Run: headless pygame with SDL's dummy video driver; simulated clock (each Clock.tick advances the game by its frame time, no real sleeping); random seed 0; keys injected as events and as key.get_pressed() state; no mouse input.
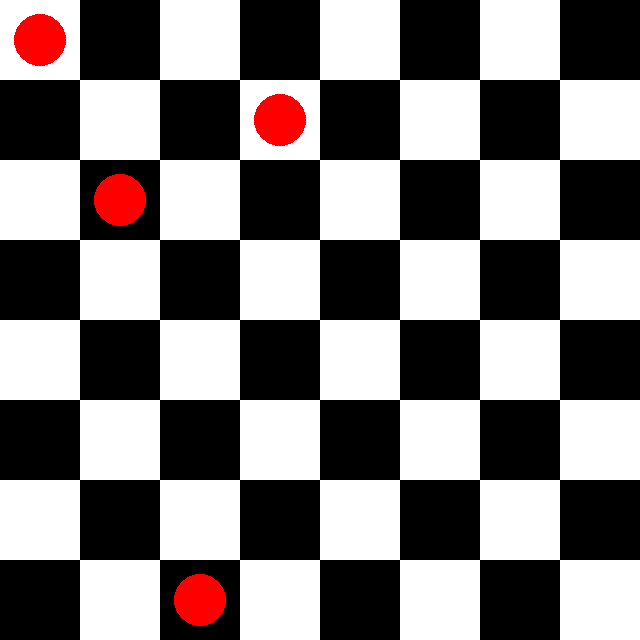
Frame 1 of 2 · flips 1–60 · no input
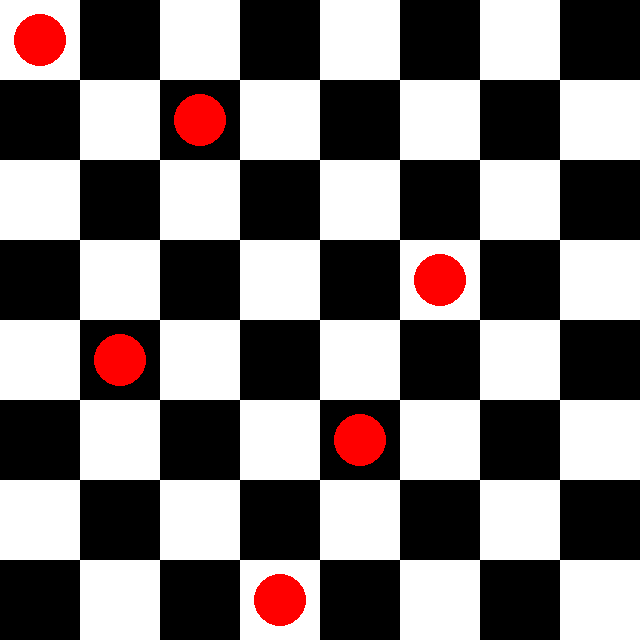
Frame 2 of 2 · flips 61–180 · tapped SPACE, RETURN · held RIGHT (→), D

The pygame program that drew these frames:

import pygame
##isomorphisme des graphe

TAILLE_CASE = 80
TAILLE_ECRAN = 8 * TAILLE_CASE

def est_valide(tab, r, c):
    """
    Vérifie si une reine peut être placée en (r,c) sur l'échiquier.
    Retourne True si c'est le cas, False sinon.
    """
    # Vérifier la rangée et la colonne
    for i in range(8):
        if tab[r][i] == 1 or tab[i][c] == 1:
            return False
    # Vérifier les diagonales
    for i in range(8):
        for j in range(8):
            if (i + j == r + c) or (i - j == r - c):
                if tab[i][j] == 1:
                    return False
    return True

def placer_reine(tab, col):
    """
    Place une reine sur la colonne 'col' de l'échiquier 'tab'.
    Retourne True si une solution a été trouvée, False sinon.
    """
    # Cas de base : toutes les reines ont été placées
    if col == 8:
        return True
    # Essayer de placer une reine sur chaque ligne de la colonne 'col'
    for i in range(8):
        if est_valide(tab, i, col):
            tab[i][col] = 1
            pygame.time.wait(100)  # Attendre un peu pour l'affichage
            afficher_echiquier(tab)
            pygame.display.update()
            if placer_reine(tab, col + 1):
                return True
            tab[i][col] = 0
            pygame.time.wait(100)  # Attendre un peu pour l'affichage
            afficher_echiquier(tab)
            pygame.display.update()
    return False

def afficher_echiquier(tab):
    """
    Affiche l'échiquier sur l'écran Pygame.
    """
    for i in range(8):
        for j in range(8):
            if (i + j) % 2 == 0:
                couleur = (255, 255, 255)
            else:
                couleur = (0, 0, 0)
            pygame.draw.rect(ecran, couleur, (i * TAILLE_CASE, j * TAILLE_CASE, TAILLE_CASE, TAILLE_CASE))
            if tab[j][i] == 1:
                pygame.draw.circle(ecran, (255, 0, 0), (i * TAILLE_CASE + TAILLE_CASE // 2, j * TAILLE_CASE + TAILLE_CASE // 2), TAILLE_CASE // 3)

# Initialisation de Pygame
pygame.init()
ecran = pygame.display.set_mode((TAILLE_ECRAN, TAILLE_ECRAN))
pygame.display.set_caption("Problème des huit reines")

# Programme principal
echiquier = [[0 for j in range(8)] for i in range(8)]
placer_reine(echiquier, 0)

# Boucle d'événements Pygame
while True:
    for event in pygame.event.get():
        if event.type == pygame.QUIT:
            pygame.quit()
            exit()
